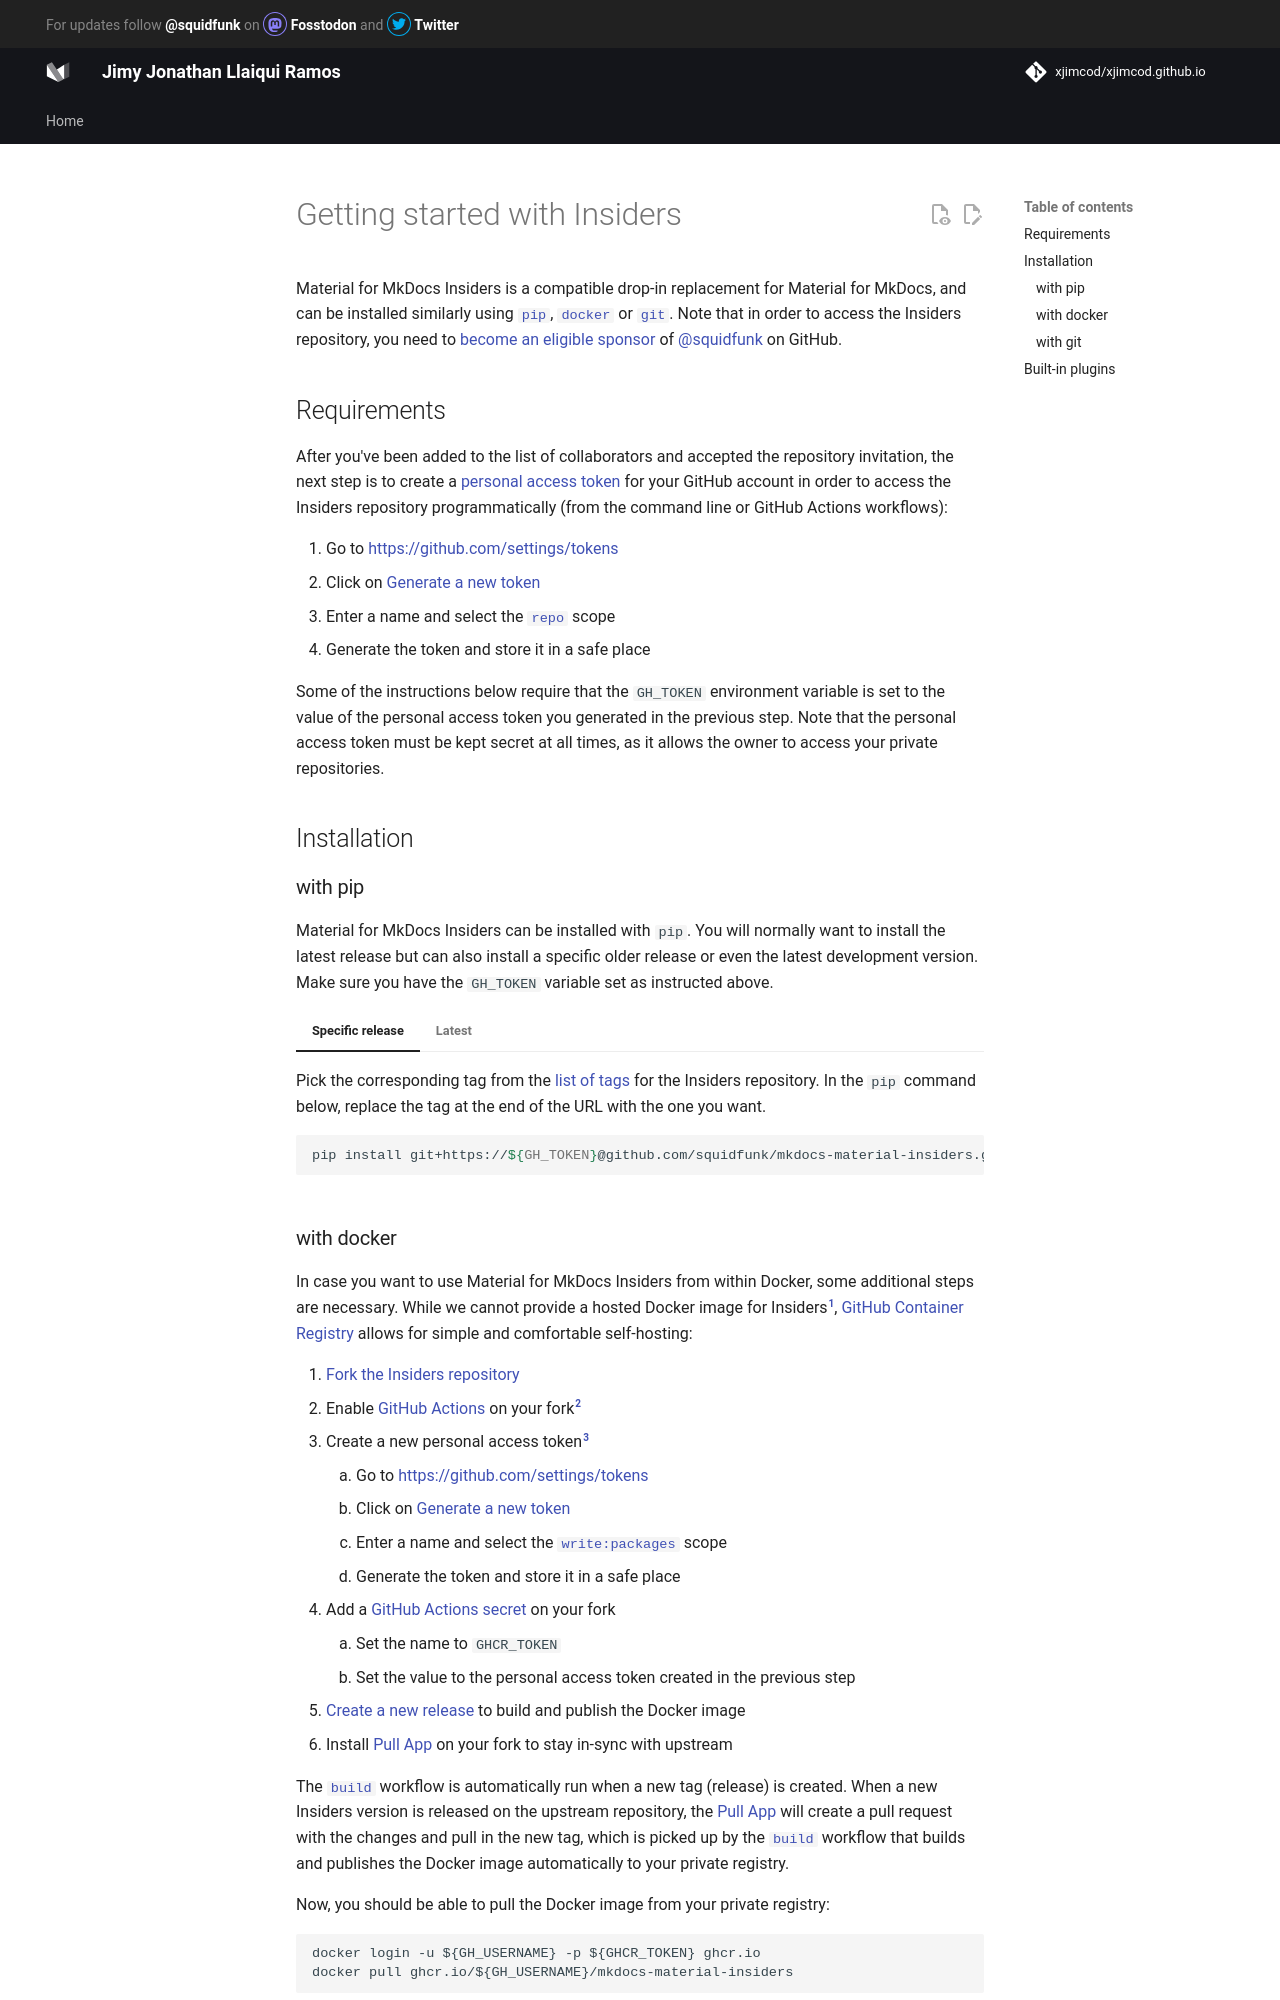

repository: xjimcod/xjimcod.github.io · page: insiders/getting-started/index.html · generator: mkdocs

---
title: Getting started with Insiders
---

# Getting started with Insiders

Material for MkDocs Insiders is a compatible drop-in replacement for Material
for MkDocs, and can be installed similarly using [`pip`][pip],
[`docker`][docker] or [`git`][git]. Note that in order to access the Insiders
repository, you need to [become an eligible sponsor] of @squidfunk on GitHub.

  [pip]: #with-pip
  [docker]: #with-docker
  [git]: #with-git
  [become an eligible sponsor]: how-to-sponsor.md

## Requirements

After you've been added to the list of collaborators and accepted the
repository invitation, the next step is to create a [personal access token] for
your GitHub account in order to access the Insiders repository programmatically
(from the command line or GitHub Actions workflows):

1.  Go to https://github.com/settings/tokens
2.  Click on [Generate a new token]
3.  Enter a name and select the [`repo`][scopes] scope
4.  Generate the token and store it in a safe place

  [personal access token]: https://docs.github.com/en/github/authenticating-to-github/creating-a-personal-access-token
  [Generate a new token]: https://github.com/settings/tokens/new
  [scopes]: https://docs.github.com/en/developers/apps/scopes-for-oauth-apps#available-scopes

Some of the instructions below require that the `GH_TOKEN` environment
variable is set to the value of the personal access token you
generated in the previous step. Note that the personal access token
must be kept secret at all times, as it allows the owner to access
your private repositories.

## Installation

### with pip

Material for MkDocs Insiders can be installed with `pip`. You will
normally want to install the latest release but can also install a
specific older release or even the latest development version.
Make sure you have the `GH_TOKEN` variable set as instructed above.

=== "Specific release"

    Pick the corresponding tag from the [list of tags] for the Insiders
    repository. In the `pip` command below, replace the tag at the
    end of the URL with the one you want.

    ``` sh
    pip install git+https://${GH_TOKEN}@github.com/squidfunk/mkdocs-material-insiders.git@9.4.2-insiders-4.42.0
    ```

=== "Latest"

    ``` sh
    pip install git+https://${GH_TOKEN}@github.com/squidfunk/mkdocs-material-insiders.git
    ```

[list of tags]: https://github.com/squidfunk/mkdocs-material-insiders/tags
